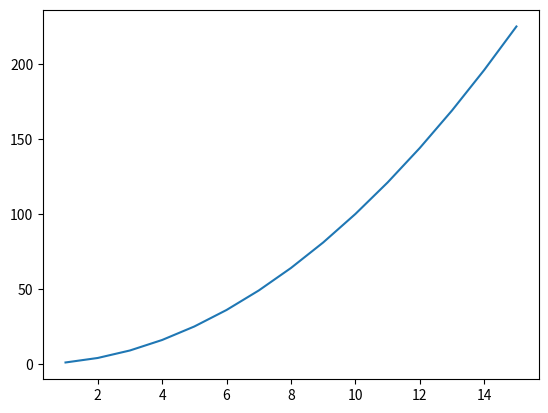

Write the Python code that produced this figure.
# ---
# jupyter:
#   jupytext:
#     text_representation:
#       extension: .py
#       format_name: light
#       format_version: '1.3'
#       jupytext_version: 0.8.4
#   kernelspec:
#     display_name: Python 3
#     language: python
#     name: python3
#   language_info:
#     codemirror_mode:
#       name: ipython
#       version: 3
#     file_extension: .py
#     mimetype: text/x-python
#     name: python
#     nbconvert_exporter: python
#     pygments_lexer: ipython3
#     version: 3.7.0
# ---

import numpy as np
import matplotlib.pyplot as plt

def simple_plot():
  #On X axis => random numbers from 1 to 15
  x = np.arange(1,16)
  #On Y axis => the power of x-es
  y = x**2

  # lets plot:
  plt.plot(x,y)

# +
# if we want to see the plot (outside of the interactive environment), we must:
  plt.show()
# -


def multiple_subplots():
  x = np.array([1,2,3,4])
  y1 = x**2
  y2 = x**3

  axes_names = ['Axes 1', 'Axes 2']

  fig, axes = plt.subplots(nrows=2)
  fig.set_facecolor("#CCCCCC") # redish

  for ax, y, name,color in zip(axes, [y1, y2], axes_names, ["#00FF80","#0080FF"]):
      ax.plot(x, y, color='black')
      ax.set_title(name)
      ax.set_facecolor("#BA5E5E")
      ax.set_ylabel('Y Axis')
      ax.set_xlabel('X Axis')
      # ax.set_xticklabels([1,2,3,4])

  plt.setp(axes[0].spines.values(), color="#F3FF00")
  plt.setp(axes[1].spines.values(), color="#00F3FF")
  plt.tight_layout()
  plt.show()

def empty_figure():
  fig = plt.figure()
  fig.set_facecolor("#B15A5A")

  plt.show()

def add_axes():
  fig = plt.figure()
  fig.set_facecolor("#B15A5A")
  fig.add_subplot(211)
  fig.add_subplot(212)

  plt.show()

def add_subplots():
  fig, axes = plt.subplots(nrows=2)
  fig.set_facecolor("#CCCCCC")

  plt.show()

def axes_labels():
  fig, axes = plt.subplots()
  fig.set_facecolor("#B15A5A")

  axes.set_title("y=sqrt(x)")
  axes.set_xlabel("X",fontsize=14, color="yellow")
  axes.set_ylabel("Y", rotation=0,fontsize=14, color="yellow")
  axes.xaxis.set_label_coords(1.05, 0.02)
  axes.yaxis.set_label_coords(0, 1.05)

  plt.show()

def task_simple_plot():
  x = np.array([4, 9, 25])
  y = np.sqrt(x)

  labels_color = "#FF004F"
  fig_facecolor = "#CCCCCC"

  fig, axes = plt.subplots()
  fig.set_facecolor(fig_facecolor)
  axes.plot(x, y, color='black')
  axes.set_title("y=sqrt(x)")
  axes.set_xlabel("X", color=labels_color, fontsize="14")
  axes.set_ylabel("Y", rotation=0,color=labels_color, fontsize="14")
  axes.xaxis.set_label_coords(1.02, 0.02)
  axes.yaxis.set_label_coords(0, 1 )

  plt.show()


simple_plot()